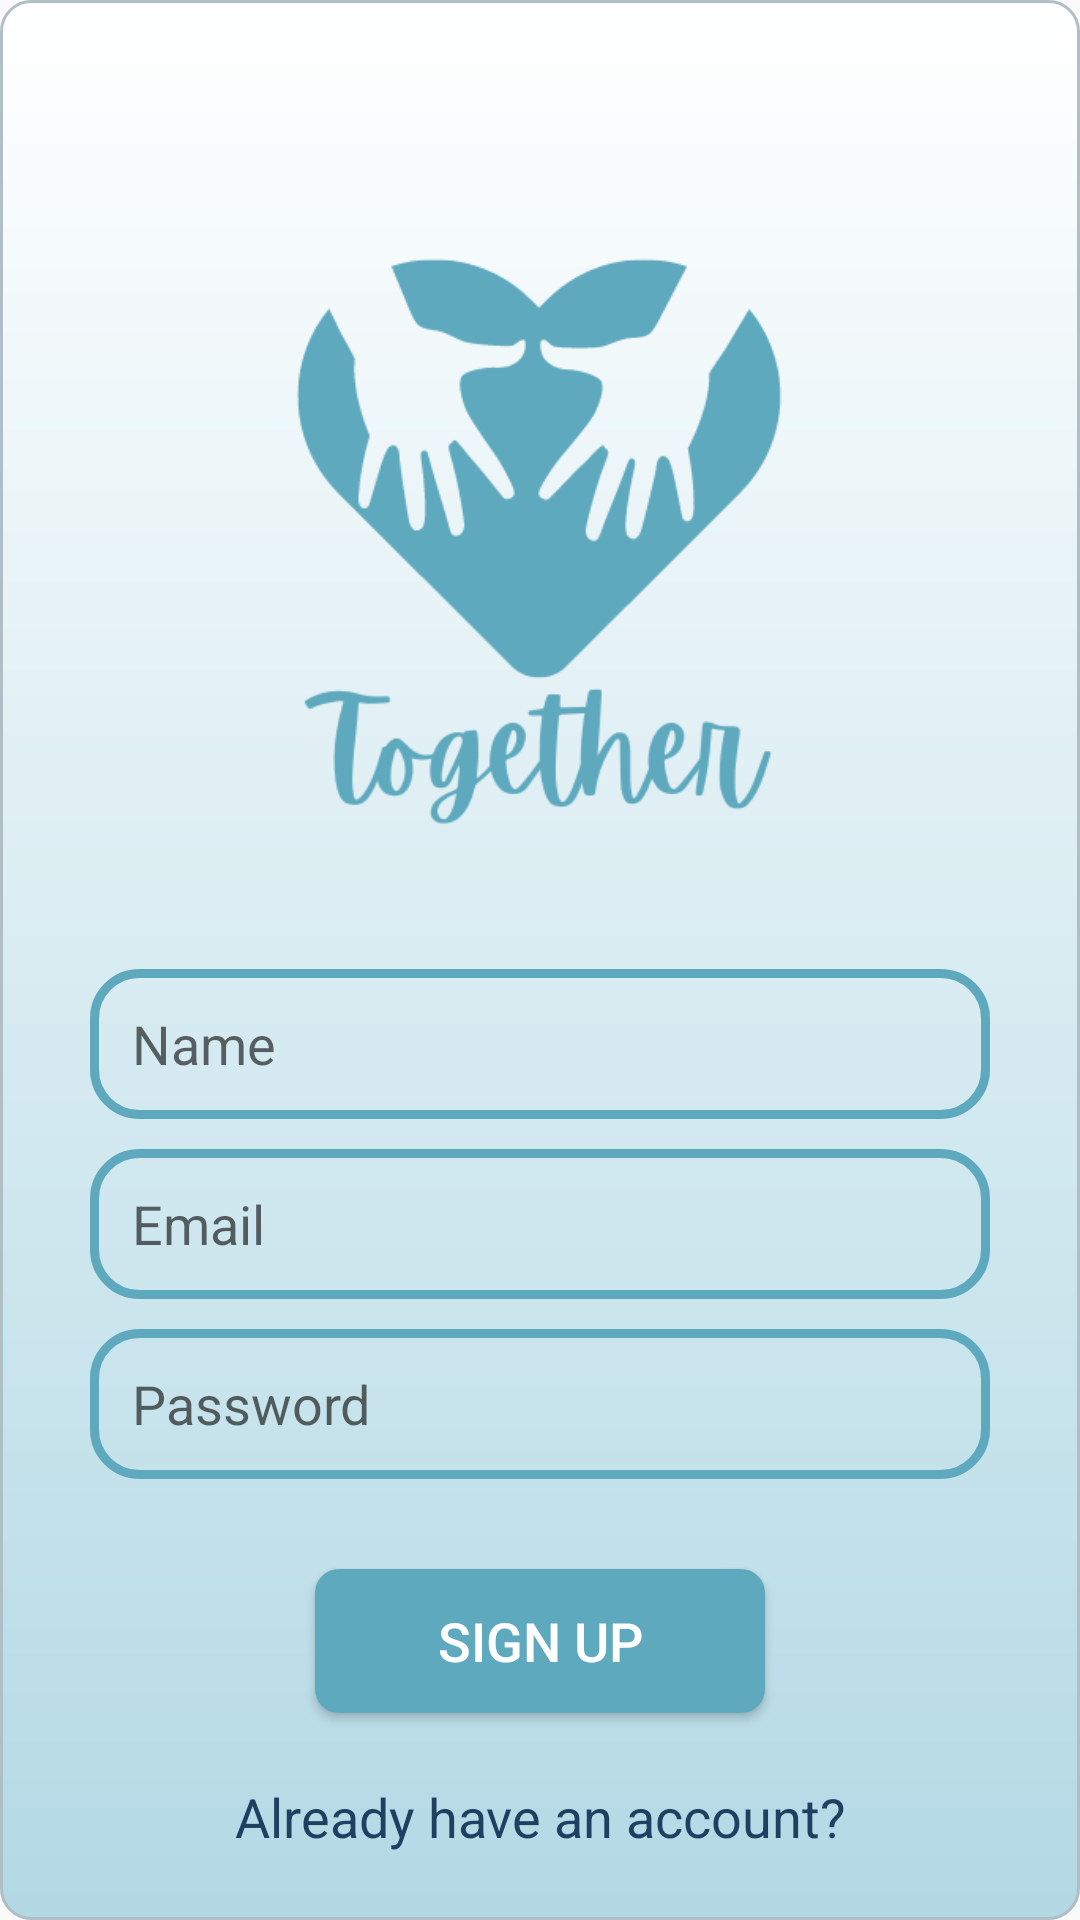

This screen was rendered from an Android layout file. Write that file and the resources it references.
<!-- AndroidManifest.xml: application theme Theme.TogetherApp -->
<!-- res/layout/activity_sign_up.xml -->
<?xml version="1.0" encoding="utf-8"?>
<RelativeLayout xmlns:android="http://schemas.android.com/apk/res/android"
    xmlns:app="http://schemas.android.com/apk/res-auto"
    xmlns:tools="http://schemas.android.com/tools"
    android:layout_width="match_parent"
    android:layout_height="match_parent"
    android:background="@drawable/background"
    tools:context=".SignUp">

    <ImageView
        android:id="@+id/app_logo"
        android:layout_width="364dp"
        android:layout_height="263dp"
        android:layout_centerHorizontal="true"
        android:layout_marginTop="40dp"
        android:src="@drawable/logo5" />

    <EditText
        android:id="@+id/edt_name"
        android:layout_width="match_parent"
        android:layout_height="50dp"
        android:layout_below="@id/app_logo"
        android:layout_marginTop="10dp"
        android:background="@drawable/edt_background"
        android:hint="Name"
        android:paddingLeft="14dp"
        android:layout_marginLeft="20dp"
        android:layout_marginRight="20dp"
        android:imeOptions="actionDone"
        android:singleLine="true"/>

    <EditText
        android:id="@+id/edt_email"
        android:layout_width="match_parent"
        android:layout_height="50dp"
        android:layout_below="@id/edt_name"
        android:layout_marginTop="10dp"
        android:background="@drawable/edt_background"
        android:hint="Email"
        android:paddingLeft="14dp"
        android:layout_marginLeft="20dp"
        android:layout_marginRight="20dp"
        android:imeOptions="actionDone"
        android:singleLine="true"/>

    <EditText
        android:id="@+id/edt_password"
        android:layout_width="match_parent"
        android:layout_height="50dp"
        android:layout_below="@id/edt_email"
        android:layout_marginTop="10dp"
        android:background="@drawable/edt_background"
        android:hint="Password"
        android:inputType="textPassword"
        android:paddingLeft="14dp"
        android:layout_marginLeft="20dp"
        android:layout_marginRight="20dp" />


    <Button
        android:id="@+id/btnSignUp"
        android:layout_width="150dp"
        android:layout_height="wrap_content"
        android:layout_below="@id/edt_password"
        android:layout_centerHorizontal="true"
        android:layout_marginTop="30dp"
        android:background="@drawable/btn_background"
        android:text="Sign Up"
        android:textColor="@color/white"
        android:textSize="18sp" />

    <TextView
        android:id="@+id/textLogin"
        android:layout_width="250dp"
        android:layout_height="53dp"
        android:layout_below="@id/btnSignUp"
        android:layout_centerHorizontal="true"
        android:layout_gravity="center_horizontal|top"
        android:layout_marginTop="10dp"
        android:gravity="center"
        android:text="Already have an account?"
        android:textColor="#1f4060"
        android:textSize="18sp" />

</RelativeLayout>
<!-- resources referenced by this layout -->
<resources>
  <color name="white">#FFFFFFFF</color>
  <!-- drawable background (drawable) -->
  <shape xmlns:android="http://schemas.android.com/apk/res/android">
      <gradient
          android:startColor="#FFFFFF"
          android:endColor="#b3d9e5"
          android:angle="270" />
      <corners android:radius="10dp" />
      <stroke android:width="1dp" android:color="#B0BEC5" />
      <padding android:left="10dp" android:top="10dp" android:right="10dp" android:bottom="10dp" />
  </shape>
  <!-- drawable btn_background (drawable) -->
  <?xml version="1.0" encoding="utf-8"?>
  <shape xmlns:android="http://schemas.android.com/apk/res/android">
      <corners android:radius="8dp"/>
      <solid android:color="@color/crystal_blue"/>
  </shape>
  <!-- drawable edt_background (drawable) -->
  <?xml version="1.0" encoding="utf-8"?>
  <shape xmlns:android="http://schemas.android.com/apk/res/android">
      <corners android:radius="15dp"/>
      <stroke android:color="@color/crystal_blue" android:width="3dp"/>
  </shape>
  <!-- drawable logo5: png bitmap (drawable, 20114 bytes) -->
  <style name="Theme.TogetherApp" parent="Theme.AppCompat.Light.NoActionBar">
          
          <item name="colorPrimary">@color/purple_500</item>
          <item name="colorPrimaryVariant">@color/purple_700</item>
          <item name="colorOnPrimary">@color/white</item>
          
          <item name="colorSecondary">@color/teal_200</item>
          <item name="colorSecondaryVariant">@color/teal_700</item>
          <item name="colorOnSecondary">@color/black</item>
          
          <item name="android:statusBarColor" tools:targetApi="l">?attr/colorPrimaryVariant</item>
          
      </style>
  <color name="crystal_blue">#5EA9BE</color>
  <color name="purple_500">#FF6200EE</color>
  <color name="purple_700">#FF3700B3</color>
  <color name="teal_200">#FF03DAC5</color>
  <color name="teal_700">#FF018786</color>
  <color name="black">#FF000000</color>
</resources>
